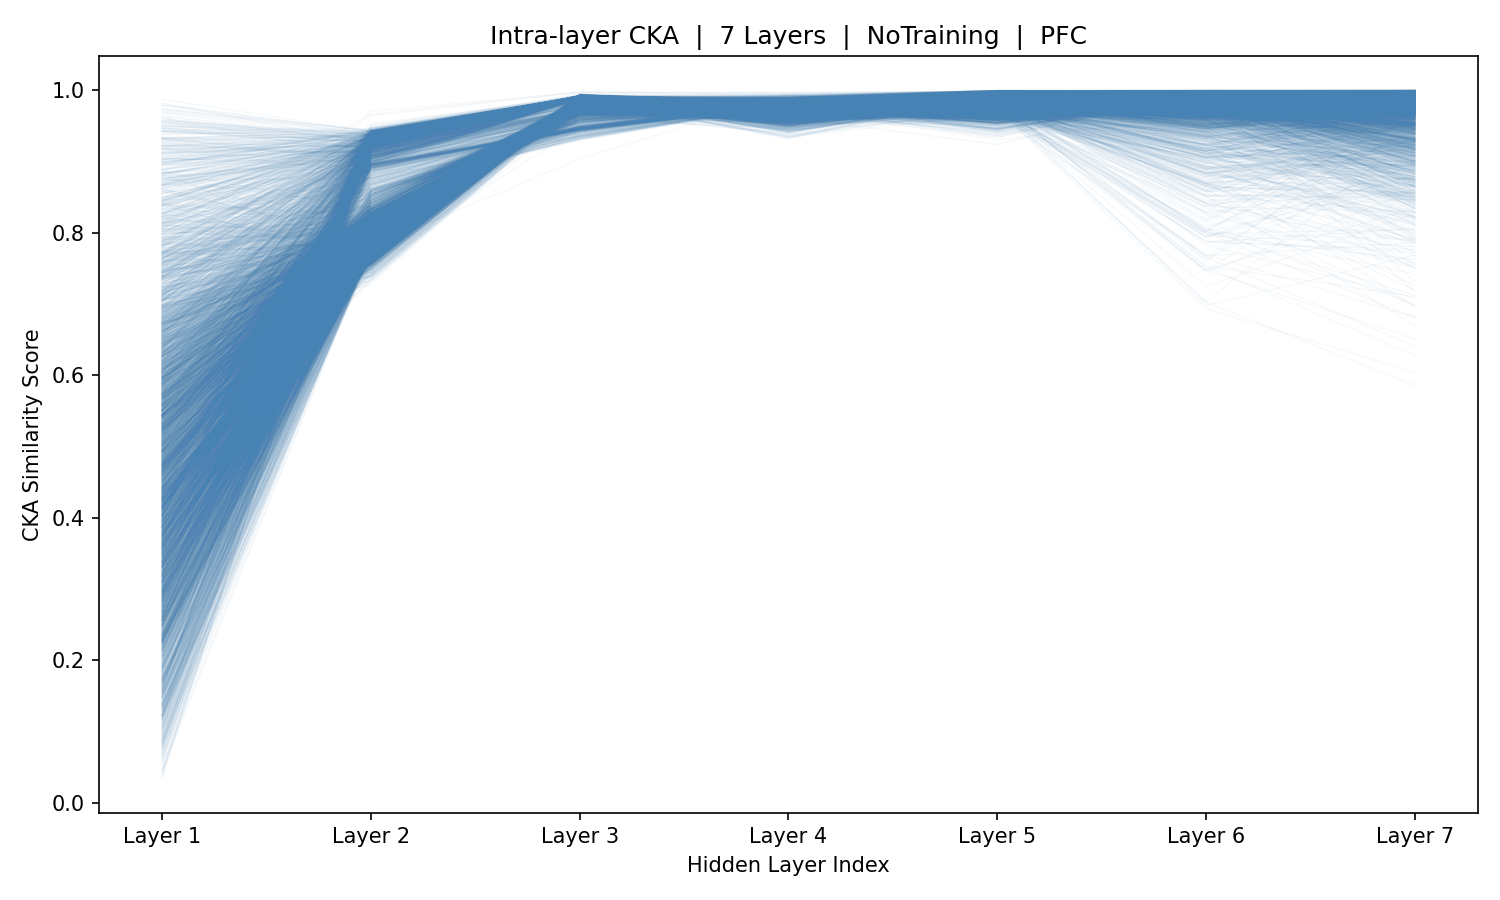

Source data for this figure (header and first rows):
sample_idx, Layer_1, Layer_2, Layer_3, Layer_4, Layer_5, Layer_6, Layer_7
0, 0.8493, 0.8908, 0.9488, 0.9823, 0.985, 0.9858, 0.995
1, 0.6638, 0.9014, 0.9589, 0.9857, 0.9915, 0.9888, 0.9845
2, 0.2838, 0.8986, 0.9537, 0.983, 0.9917, 0.9927, 0.9848
3, 0.3725, 0.907, 0.9646, 0.9849, 0.9965, 0.983, 0.9981
4, 0.638, 0.901, 0.9579, 0.9816, 0.994, 0.9899, 0.9936
5, 0.8549, 0.9037, 0.9573, 0.9814, 0.9952, 0.9965, 0.9929
6, 0.9249, 0.9076, 0.976, 0.9811, 0.9966, 0.9789, 0.9977
7, 0.6543, 0.9009, 0.9588, 0.9822, 0.9898, 0.9822, 0.9947
8, 0.7433, 0.8904, 0.9501, 0.9807, 0.9869, 0.9896, 0.997
9, 0.5165, 0.9001, 0.9541, 0.9832, 0.9949, 0.9884, 0.9839
10, 0.1374, 0.8882, 0.9471, 0.9802, 0.984, 0.9893, 0.995
11, 0.104, 0.8866, 0.9475, 0.9812, 0.9862, 0.99, 0.994
12, 0.2127, 0.8931, 0.9463, 0.9814, 0.9911, 0.9917, 0.9882
13, 0.4021, 0.894, 0.9444, 0.98, 0.9857, 0.99, 0.9846
14, 0.4147, 0.8918, 0.946, 0.9806, 0.986, 0.9908, 0.9906
15, 0.7157, 0.9, 0.9517, 0.9829, 0.9939, 0.9877, 0.9869
16, 0.4651, 0.8915, 0.946, 0.9796, 0.9894, 0.9914, 0.9941
17, 0.1624, 0.8914, 0.9471, 0.9809, 0.9912, 0.9917, 0.9937
18, 0.08606, 0.8904, 0.9449, 0.9803, 0.9888, 0.991, 0.9874
19, 0.4449, 0.8915, 0.9453, 0.9804, 0.9902, 0.992, 0.9889
20, 0.6519, 0.8947, 0.9468, 0.9814, 0.9929, 0.9907, 0.9885
21, 0.6152, 0.8959, 0.947, 0.9805, 0.9928, 0.9905, 0.994
22, 0.3977, 0.8937, 0.9456, 0.9796, 0.992, 0.9911, 0.993
23, 0.1205, 0.894, 0.944, 0.9795, 0.992, 0.9922, 0.9936
24, 0.1401, 0.8974, 0.9473, 0.9815, 0.9931, 0.9893, 0.9855
25, 0.06503, 0.8943, 0.9466, 0.9801, 0.9924, 0.9915, 0.9948
26, 0.1225, 0.8961, 0.9465, 0.9808, 0.9938, 0.9895, 0.9922
27, 0.4355, 0.8964, 0.9456, 0.9802, 0.9937, 0.9899, 0.9937
28, 0.2492, 0.8983, 0.9478, 0.9807, 0.9935, 0.9875, 0.9941
29, 0.5926, 0.8971, 0.9464, 0.9799, 0.9939, 0.9882, 0.9942
30, 0.4933, 0.8977, 0.9467, 0.9804, 0.9938, 0.9878, 0.9916
31, 0.6841, 0.8948, 0.9448, 0.9797, 0.9934, 0.9895, 0.9912
32, 0.473, 0.894, 0.9453, 0.9799, 0.9927, 0.9902, 0.9912
33, 0.2991, 0.8933, 0.945, 0.98, 0.9923, 0.991, 0.99
34, 0.3621, 0.894, 0.9451, 0.9802, 0.9914, 0.9912, 0.9904
35, 0.2864, 0.8948, 0.9458, 0.9803, 0.9932, 0.9902, 0.9932
36, 0.4529, 0.8949, 0.9452, 0.9797, 0.9926, 0.9904, 0.9938
37, 0.4162, 0.8954, 0.9458, 0.98, 0.9934, 0.9901, 0.9946
38, 0.2868, 0.897, 0.9465, 0.9805, 0.9943, 0.9871, 0.9927
39, 0.2099, 0.8948, 0.9458, 0.9796, 0.9939, 0.9895, 0.9956
40, 0.4059, 0.8967, 0.9476, 0.9805, 0.9937, 0.9876, 0.9945
41, 0.385, 0.8947, 0.9449, 0.9796, 0.9919, 0.9908, 0.992
42, 0.2597, 0.8955, 0.9453, 0.9805, 0.993, 0.9901, 0.9901
43, 0.3688, 0.8951, 0.9446, 0.9812, 0.9896, 0.9905, 0.9889
44, 0.6714, 0.8874, 0.944, 0.9794, 0.9859, 0.9918, 0.9966
45, 0.8215, 0.8915, 0.9452, 0.9809, 0.9886, 0.9921, 0.9926
46, 0.5621, 0.8972, 0.9458, 0.9821, 0.9908, 0.9927, 0.9836
47, 0.3723, 0.8954, 0.9461, 0.9805, 0.9913, 0.991, 0.9866
48, 0.5833, 0.8863, 0.9445, 0.9784, 0.9869, 0.9927, 0.9868
49, 0.9176, 0.8973, 0.952, 0.9817, 0.99, 0.993, 0.984
50, 0.6485, 0.8915, 0.948, 0.9795, 0.9887, 0.9927, 0.9891
51, 0.3375, 0.8872, 0.9432, 0.9818, 0.9807, 0.9896, 0.9873
52, 0.5381, 0.8695, 0.9451, 0.983, 0.9755, 0.992, 0.9862
53, 0.7656, 0.8779, 0.9493, 0.9834, 0.9721, 0.9854, 0.9775
54, 0.7439, 0.8848, 0.9506, 0.9854, 0.9742, 0.9735, 0.9807
55, 0.7466, 0.8901, 0.9526, 0.9844, 0.9861, 0.98, 0.9928
56, 0.6966, 0.8919, 0.9492, 0.982, 0.9864, 0.9905, 0.9835
57, 0.3847, 0.9008, 0.9544, 0.984, 0.9941, 0.9927, 0.9914
58, 0.2436, 0.9067, 0.9614, 0.9857, 0.9958, 0.9717, 0.9964
59, 0.1868, 0.8963, 0.9515, 0.9816, 0.9902, 0.9943, 0.9956
... 5,366 more rows
